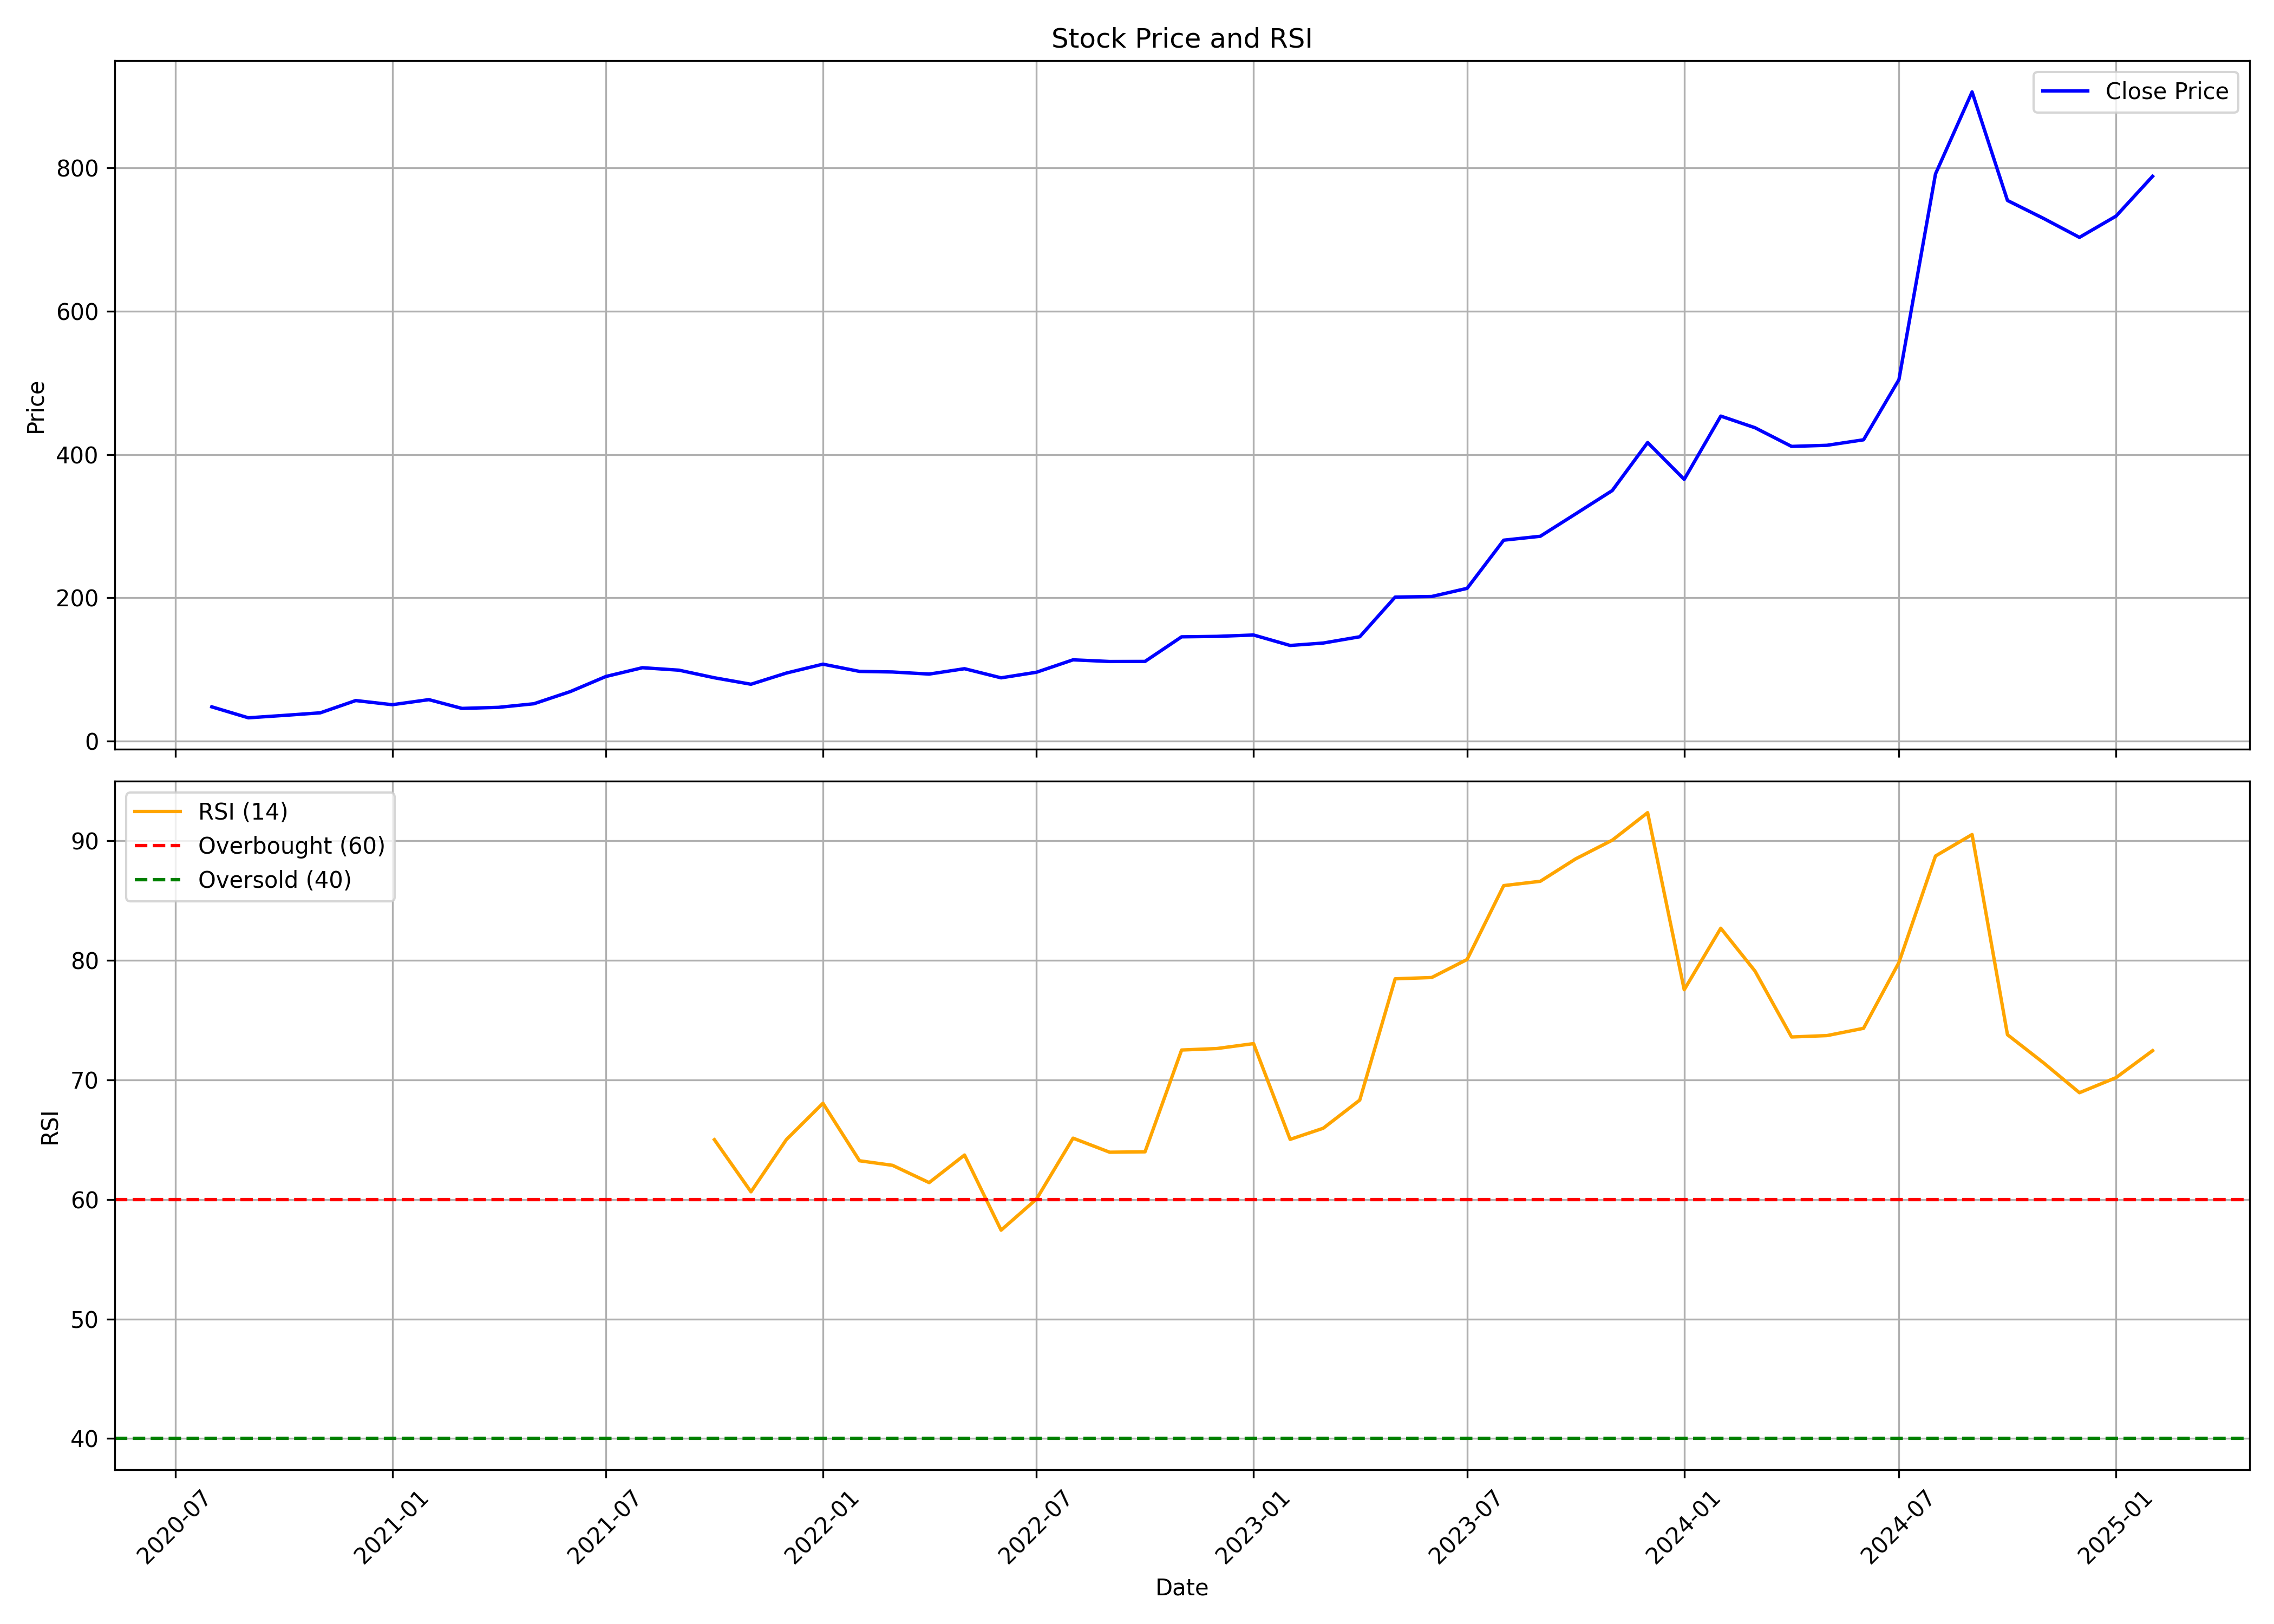

Values plotted in this chart, from the file beside it:
, date, symbol, open, high, low, close, volume, rsi
0, 2020-08-01, NDRAUTO, 31.13, 69.67, 26.58, 47.99, 2181668, 
1, 2020-09-01, NDRAUTO, 46.02, 46.93, 32.2, 32.69, 995984, 
2, 2020-10-01, NDRAUTO, 32.69, 42.83, 29.34, 36.03, 1190128, 
3, 2020-11-01, NDRAUTO, 37.31, 42.69, 31.68, 39.66, 771068, 
4, 2020-12-01, NDRAUTO, 41.64, 57.75, 39.86, 56.78, 1534652, 
5, 2021-01-01, NDRAUTO, 55.75, 65.29, 47.68, 50.98, 883624, 
6, 2021-02-01, NDRAUTO, 50.52, 65.22, 49.64, 58.05, 577708, 
7, 2021-03-01, NDRAUTO, 57.46, 59.54, 43.57, 45.81, 316476, 
8, 2021-04-01, NDRAUTO, 47.61, 52.58, 45.26, 47.29, 196096, 
9, 2021-05-01, NDRAUTO, 48.85, 60.64, 45.48, 52.3, 744544, 
10, 2021-06-01, NDRAUTO, 52.52, 79.34, 50.46, 69.37, 5358940, 
11, 2021-07-01, NDRAUTO, 70.91, 96.71, 69.49, 90.34, 5361280, 
12, 2021-08-01, NDRAUTO, 92.43, 105.1, 79.74, 102.6, 587836, 
13, 2021-09-01, NDRAUTO, 102.7, 108.3, 95.85, 99.15, 310076, 
14, 2021-10-01, NDRAUTO, 100.5, 101.7, 85.83, 88.56, 538140, 64.99
15, 2021-11-01, NDRAUTO, 91.55, 95.01, 78.82, 79.53, 877356, 60.63
16, 2021-12-01, NDRAUTO, 79.73, 100.2, 73.7, 95.13, 1360784, 65
17, 2022-01-01, NDRAUTO, 96.1, 122.5, 93.76, 107.5, 4323284, 68.04
18, 2022-02-01, NDRAUTO, 112.7, 112.7, 82.88, 97.45, 1122692, 63.23
19, 2022-03-01, NDRAUTO, 97.45, 103, 89.47, 96.64, 1163044, 62.85
20, 2022-04-01, NDRAUTO, 97.8, 101.5, 83.59, 93.72, 2414968, 61.4
21, 2022-05-01, NDRAUTO, 95.34, 110.1, 85.89, 101.2, 3765040, 63.71
22, 2022-06-01, NDRAUTO, 99.3, 102.2, 73.7, 88.48, 1102404, 57.42
23, 2022-07-01, NDRAUTO, 89.42, 99.24, 89.2, 96.27, 802032, 60.02
24, 2022-08-01, NDRAUTO, 97.52, 117, 90.58, 113.6, 1558880, 65.12
25, 2022-09-01, NDRAUTO, 113, 128.3, 103.8, 111.3, 1252320, 63.94
26, 2022-10-01, NDRAUTO, 113.1, 119, 105.9, 111.4, 244800, 63.98
27, 2022-11-01, NDRAUTO, 112.3, 160.4, 110, 145.7, 2163260, 72.49
28, 2022-12-01, NDRAUTO, 146.9, 150.3, 117.8, 146.3, 751432, 72.62
29, 2023-01-01, NDRAUTO, 146.9, 155.4, 134.3, 148.2, 951688, 73.03
30, 2023-02-01, NDRAUTO, 149.6, 176.5, 127.8, 133.6, 2137584, 65.02
31, 2023-03-01, NDRAUTO, 135, 145.7, 129.1, 137, 413828, 65.95
32, 2023-04-01, NDRAUTO, 138.3, 158, 134.8, 145.8, 823008, 68.3
33, 2023-05-01, NDRAUTO, 145.8, 219.2, 142, 201.1, 3949568, 78.44
34, 2023-06-01, NDRAUTO, 203.7, 212.1, 193.2, 202, 1087816, 78.55
35, 2023-07-01, NDRAUTO, 202.9, 261.5, 200.7, 213.3, 602556, 80.06
36, 2023-08-01, NDRAUTO, 213.4, 286.2, 202, 280.5, 382392, 86.24
37, 2023-09-01, NDRAUTO, 274.9, 286, 248.2, 286, 128282, 86.6
38, 2023-10-01, NDRAUTO, 286, 323.1, 280.2, 317.2, 102720, 88.48
39, 2023-11-01, NDRAUTO, 327.6, 386.2, 316.4, 349.8, 221628, 90.04
40, 2023-12-01, NDRAUTO, 356.7, 434.3, 349.8, 416.8, 168200, 92.34
41, 2024-01-01, NDRAUTO, 425.1, 429.3, 358, 365.4, 145284, 77.53
42, 2024-02-01, NDRAUTO, 362.8, 489.8, 348, 453.7, 926926, 82.67
43, 2024-03-01, NDRAUTO, 467.6, 470.5, 355.7, 437.4, 529522, 79.09
44, 2024-04-01, NDRAUTO, 445.7, 445.7, 398.1, 411.4, 279190, 73.58
45, 2024-05-01, NDRAUTO, 411.4, 458.1, 389.4, 412.9, 404950, 73.7
46, 2024-06-01, NDRAUTO, 430.8, 474, 361.4, 420.6, 1108268, 74.31
47, 2024-07-01, NDRAUTO, 425.4, 554.9, 425.4, 504.5, 3527318, 79.81
48, 2024-08-01, NDRAUTO, 508.2, 901.0, 495.0, 791.6, 3329834, 88.72
49, 2024-09-01, NDRAUTO, 785.0, 1040, 755.1, 906, 1458500, 90.51
50, 2024-10-01, NDRAUTO, 895, 924.6, 697.0, 754.5, 772555, 73.77
51, 2024-11-01, NDRAUTO, 775.0, 817.0, 626, 729.1, 469395, 71.39
52, 2024-12-01, NDRAUTO, 720.2, 801.0, 691, 703.0, 626207, 68.92
53, 2025-01-01, NDRAUTO, 713.7, 867.2, 655.0, 732.7, 808623, 70.18
54, 2025-02-01, NDRAUTO, 725.3, 792.3, 715.5, 788.2, 100083, 72.44
